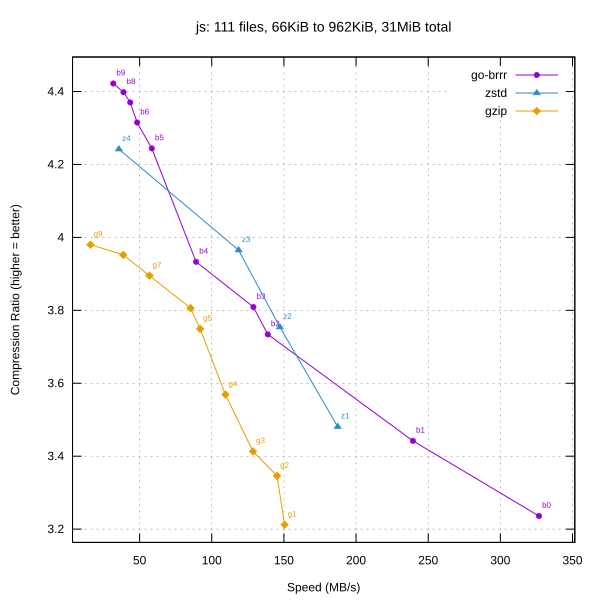

Source data for this figure (header and first rows):
library, level, speed_mbps, ratio
go-brrr, 0, 326.7, 3.236
go-brrr, 1, 239.4, 3.442
go-brrr, 2, 138.8, 3.734
go-brrr, 3, 128.9, 3.809
go-brrr, 4, 89.15, 3.933
go-brrr, 5, 58.44, 4.244
go-brrr, 6, 48.26, 4.315
go-brrr, 7, 43.53, 4.37
go-brrr, 8, 38.84, 4.398
go-brrr, 9, 31.75, 4.422
zstd, 1, 187.3, 3.481
zstd, 2, 147.2, 3.754
zstd, 3, 118.6, 3.965
zstd, 4, 35.60, 4.242
gzip, 1, 150.5, 3.212
gzip, 2, 145.2, 3.346
gzip, 3, 128.6, 3.413
gzip, 4, 109.5, 3.569
gzip, 5, 91.91, 3.749
gzip, 6, 85.32, 3.806
gzip, 7, 56.80, 3.895
gzip, 8, 38.67, 3.952
gzip, 9, 15.94, 3.98
